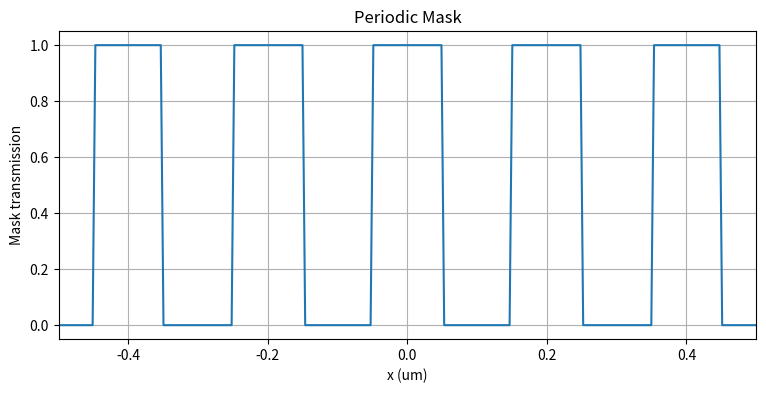
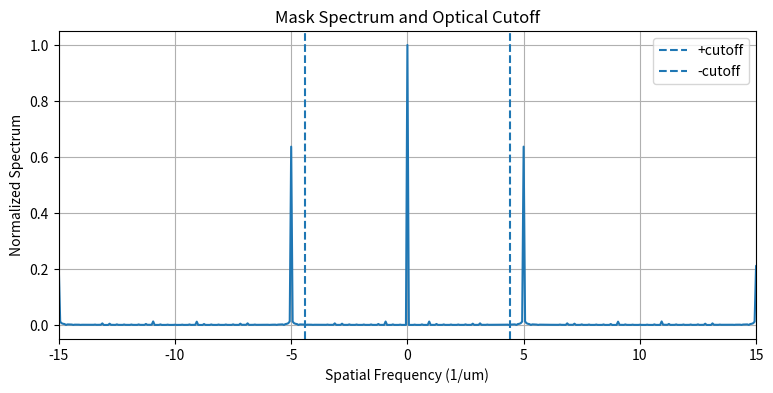
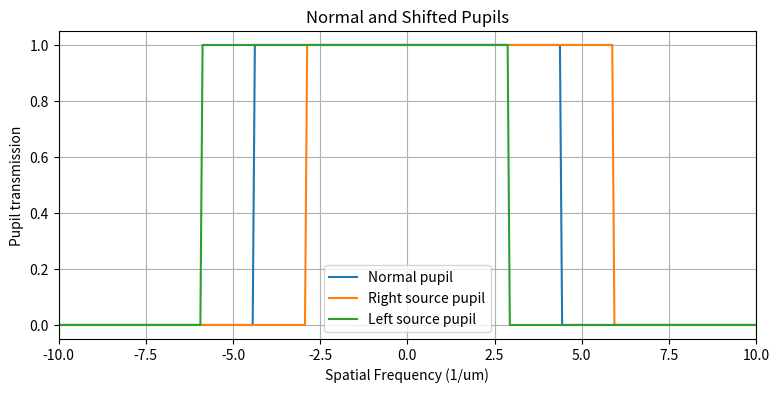
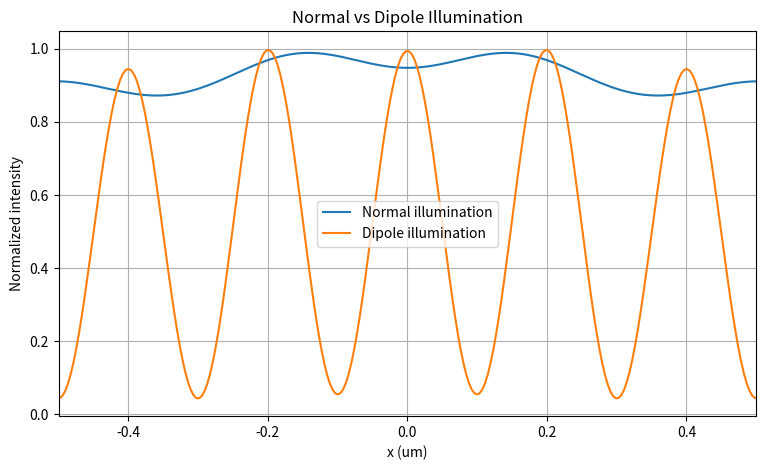
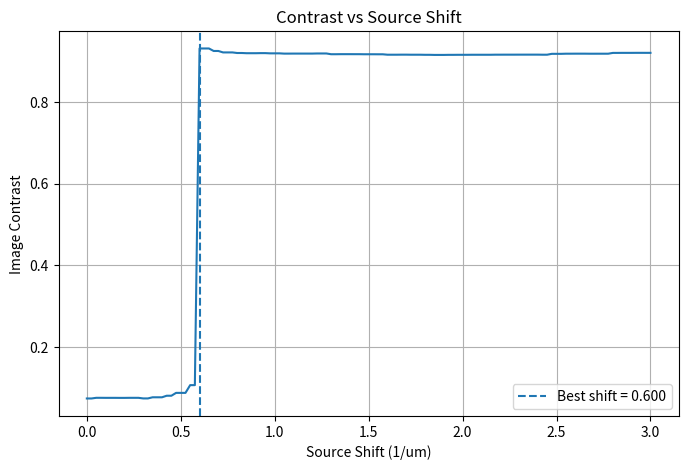

Write the Python code that produced these figures, in order.
import numpy as np
import matplotlib.pyplot as plt


# =========================================================
# 1. Basic parameters
# =========================================================

N = 4096

x = np.linspace(
    -8.0,
    8.0,
    N
)

dx = x[1] - x[0]

period = 0.20          # um
line_width = 0.10      # um

wavelength = 0.193     # um
NA = 0.85

cutoff = (
    NA
    /
    wavelength
)


print(
    "Cutoff frequency =",
    cutoff,
    "1/um"
)

print(
    "First diffraction order =",
    1 / period,
    "1/um"
)


# =========================================================
# 2. Build centered periodic mask
# =========================================================

position_in_period = (
    np.mod(
        x + period / 2,
        period
    )
    -
    period / 2
)


mask = (
    np.abs(
        position_in_period
    )
    <= line_width / 2
).astype(float)


# =========================================================
# 3. Frequency grid
# =========================================================

freq = np.fft.fftfreq(
    N,
    d=dx
)


# =========================================================
# 4. FFT of mask
# =========================================================

spectrum = np.fft.fft(
    mask
)


# =========================================================
# 5. Normal illumination
# =========================================================

pupil_normal = (
    np.abs(freq)
    <= cutoff
).astype(float)


filtered_spectrum_normal = (
    spectrum
    *
    pupil_normal
)


field_normal = np.fft.ifft(
    filtered_spectrum_normal
)


intensity_normal_raw = (
    np.abs(field_normal) ** 2
)


intensity_normal = (
    intensity_normal_raw
    /
    np.max(intensity_normal_raw)
)


# =========================================================
# 6. Dipole illumination
# =========================================================

source_shift = 1.5     # 1/um


# Right source point
pupil_right = (
    np.abs(
        freq - source_shift
    )
    <= cutoff
).astype(float)


filtered_spectrum_right = (
    spectrum
    *
    pupil_right
)


field_right = np.fft.ifft(
    filtered_spectrum_right
)


intensity_right = (
    np.abs(field_right) ** 2
)


# Left source point
pupil_left = (
    np.abs(
        freq + source_shift
    )
    <= cutoff
).astype(float)


filtered_spectrum_left = (
    spectrum
    *
    pupil_left
)


field_left = np.fft.ifft(
    filtered_spectrum_left
)


intensity_left = (
    np.abs(field_left) ** 2
)


# =========================================================
# 7. Incoherent intensity sum
# =========================================================

intensity_dipole_raw = (
    0.5 * intensity_right
    +
    0.5 * intensity_left
)


intensity_dipole = (
    intensity_dipole_raw
    /
    np.max(intensity_dipole_raw)
)


# =========================================================
# 8. Contrast function
# =========================================================

def image_contrast(
    intensity
):

    Imax = np.max(
        intensity
    )

    Imin = np.min(
        intensity
    )

    contrast = (
        (Imax - Imin)
        /
        (Imax + Imin)
    )

    return contrast


# =========================================================
# 9. Calculate contrast
# =========================================================

contrast_normal = (
    image_contrast(
        intensity_normal
    )
)


contrast_dipole = (
    image_contrast(
        intensity_dipole
    )
)


print()
print(
    "=" * 60
)

print(
    "Image Contrast"
)

print(
    "=" * 60
)

print(
    "Normal contrast =",
    contrast_normal
)

print(
    "Dipole contrast =",
    contrast_dipole
)


# =========================================================
# 10. Plot mask
# =========================================================

plt.figure(
    figsize=(9, 4)
)

plt.plot(
    x,
    mask
)

plt.xlim(
    -0.5,
    0.5
)

plt.xlabel(
    "x (um)"
)

plt.ylabel(
    "Mask transmission"
)

plt.title(
    "Periodic Mask"
)

plt.grid()

plt.show()


# =========================================================
# 11. Plot mask spectrum
# =========================================================

freq_shifted = np.fft.fftshift(
    freq
)

spectrum_shifted = np.fft.fftshift(
    np.abs(spectrum)
)


spectrum_shifted = (
    spectrum_shifted
    /
    np.max(spectrum_shifted)
)


plt.figure(
    figsize=(9, 4)
)

plt.plot(
    freq_shifted,
    spectrum_shifted
)

plt.axvline(
    cutoff,
    linestyle="--",
    label="+cutoff"
)

plt.axvline(
    -cutoff,
    linestyle="--",
    label="-cutoff"
)

plt.xlim(
    -15,
    15
)

plt.xlabel(
    "Spatial Frequency (1/um)"
)

plt.ylabel(
    "Normalized Spectrum"
)

plt.title(
    "Mask Spectrum and Optical Cutoff"
)

plt.grid()

plt.legend()

plt.show()


# =========================================================
# 12. Plot pupils
# =========================================================

plt.figure(
    figsize=(9, 4)
)

plt.plot(
    freq_shifted,
    np.fft.fftshift(
        pupil_normal
    ),
    label="Normal pupil"
)

plt.plot(
    freq_shifted,
    np.fft.fftshift(
        pupil_right
    ),
    label="Right source pupil"
)

plt.plot(
    freq_shifted,
    np.fft.fftshift(
        pupil_left
    ),
    label="Left source pupil"
)

plt.xlim(
    -10,
    10
)

plt.xlabel(
    "Spatial Frequency (1/um)"
)

plt.ylabel(
    "Pupil transmission"
)

plt.title(
    "Normal and Shifted Pupils"
)

plt.grid()

plt.legend()

plt.show()


# =========================================================
# 13. Compare aerial images
# =========================================================

plt.figure(
    figsize=(9, 5)
)

plt.plot(
    x,
    intensity_normal,
    label="Normal illumination"
)

plt.plot(
    x,
    intensity_dipole,
    label="Dipole illumination"
)

plt.xlim(
    -0.5,
    0.5
)

plt.xlabel(
    "x (um)"
)

plt.ylabel(
    "Normalized intensity"
)

plt.title(
    "Normal vs Dipole Illumination"
)

plt.grid()

plt.legend()

plt.show()
# =========================================================
# 14. Scan source shift
# =========================================================

source_shift_scan = np.linspace(
    0.0,
    3.0,
    121
)

contrast_scan = []


for source_shift in source_shift_scan:

    # Right source
    pupil_right = (
        np.abs(
            freq - source_shift
        )
        <= cutoff
    ).astype(float)

    field_right = np.fft.ifft(
        spectrum
        *
        pupil_right
    )

    intensity_right = (
        np.abs(field_right) ** 2
    )


    # Left source
    pupil_left = (
        np.abs(
            freq + source_shift
        )
        <= cutoff
    ).astype(float)

    field_left = np.fft.ifft(
        spectrum
        *
        pupil_left
    )

    intensity_left = (
        np.abs(field_left) ** 2
    )


    # Incoherent sum
    intensity_dipole = (
        0.5 * intensity_right
        +
        0.5 * intensity_left
    )

    # Normalize
    intensity_dipole = (
        intensity_dipole
        /
        np.max(intensity_dipole)
    )


    # Contrast
    contrast = image_contrast(
        intensity_dipole
    )

    contrast_scan.append(
        contrast
    )


contrast_scan = np.array(
    contrast_scan
)
# =========================================================
# 15. Find best source shift
# =========================================================

best_index = np.argmax(
    contrast_scan
)

best_source_shift = (
    source_shift_scan[
        best_index
    ]
)

best_contrast = (
    contrast_scan[
        best_index
    ]
)


print()
print("=" * 60)

print(
    "Source Optimization"
)

print("=" * 60)

print(
    "Best source shift =",
    best_source_shift,
    "1/um"
)

print(
    "Best dipole contrast =",
    best_contrast
)
# =========================================================
# 16. Plot contrast vs source shift
# =========================================================

plt.figure(
    figsize=(8, 5)
)

plt.plot(
    source_shift_scan,
    contrast_scan
)

plt.axvline(
    best_source_shift,
    linestyle="--",
    label=f"Best shift = {best_source_shift:.3f}"
)

plt.xlabel(
    "Source Shift (1/um)"
)

plt.ylabel(
    "Image Contrast"
)

plt.title(
    "Contrast vs Source Shift"
)

plt.grid()

plt.legend()

plt.show()
